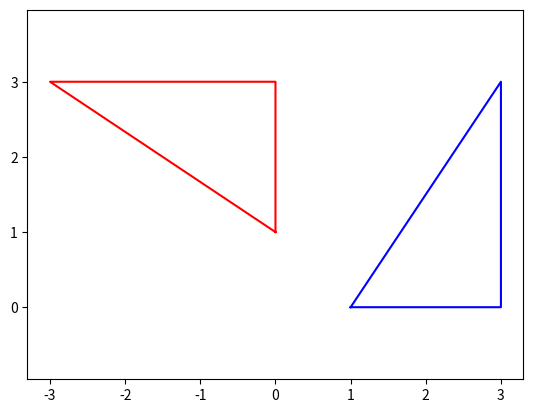

Here is the Python script that generated this plot:
import matplotlib.pyplot as plt
import numpy as np

points = np.array([
    [1, 0], 
    [3, 0], 
    [3, 3],
    [1, 0]
])

angle = np.radians(90)

rotation = np.array([
    [np.cos(angle), -np.sin(angle)],
    [np.sin(angle), np.cos(angle)]
])

rotated = points @ rotation.T

plt.plot(points[:, 0], points[:, 1], 'b-', label = 'original')
plt.plot(rotated[:, 0], rotated[:, 1], 'r-', label = 'rotated')

plt.axis("equal")
plt.show()
